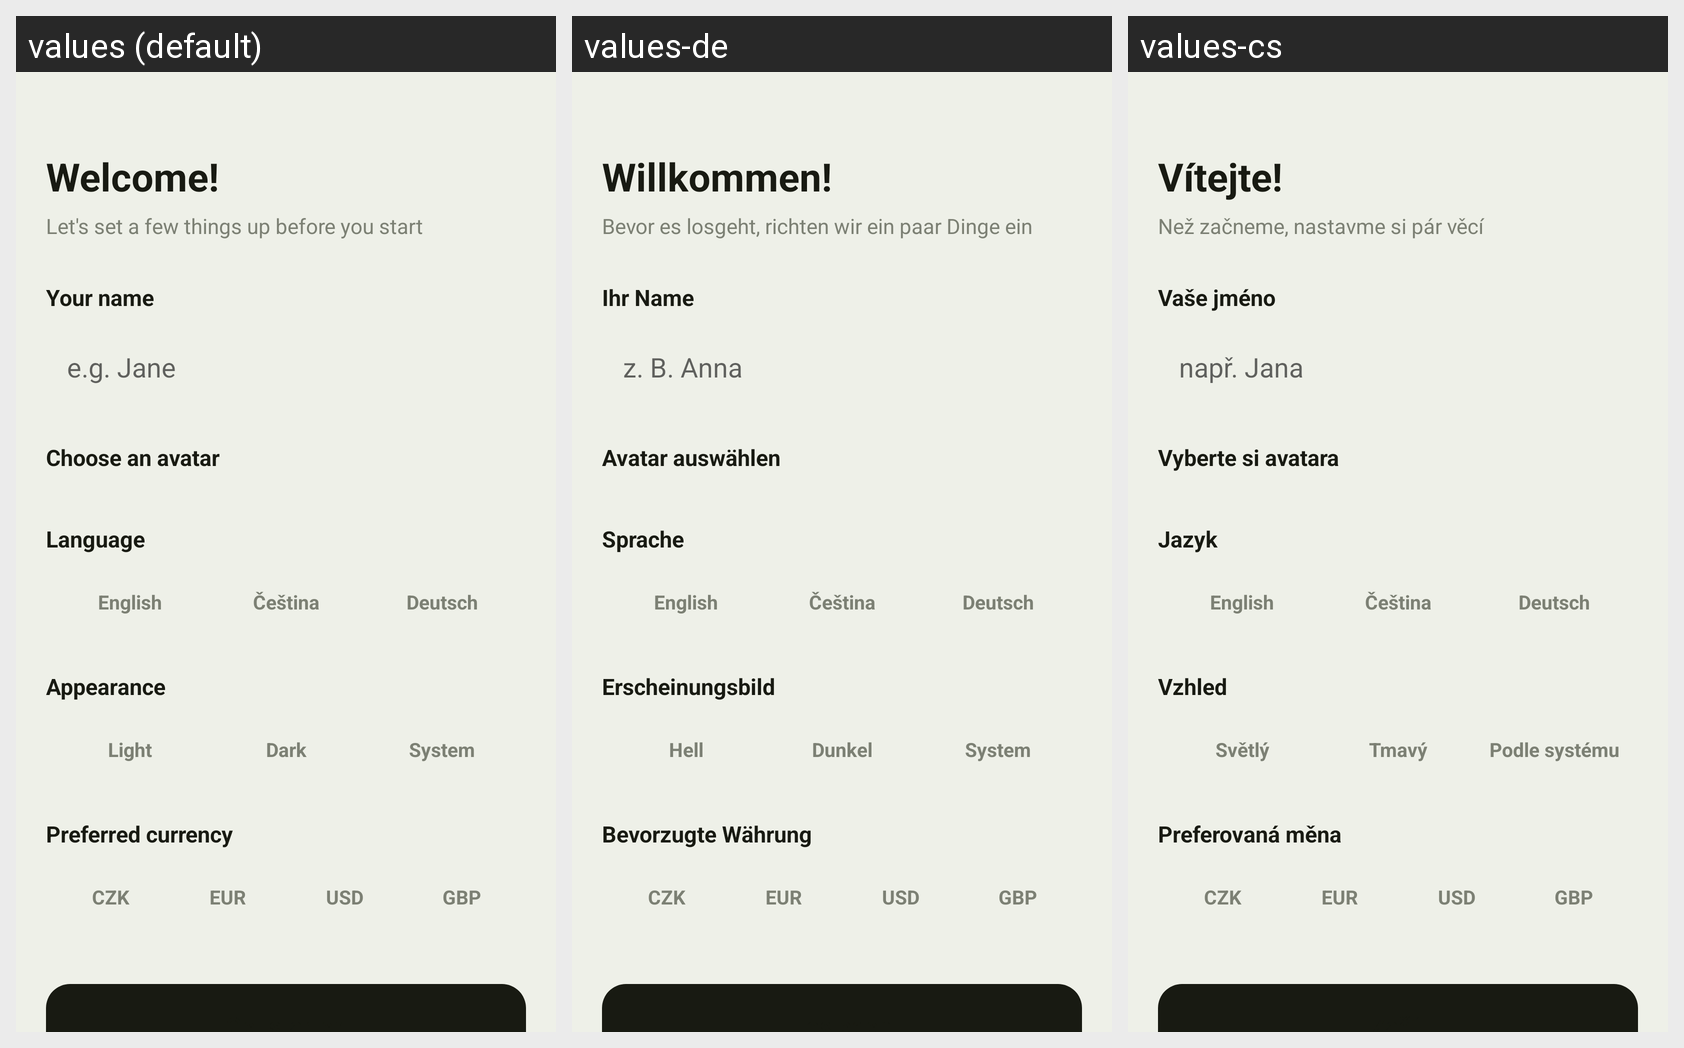

Locale-by-locale string values for the Android screen shown in this grid:
Android screen res/layout/activity_onboarding.xml rendered under 3 locales, left to right: values (default), values-de, values-cs. Device: Nexus 5 (rendered at 1080×1920; each locale shown at half size, 540×960, under a caption strip naming it); theme Theme.MoneyTracker.
Strings drawn on this screen, with the default value and each locale's value (text and hints the layout hard-codes, and strings that could not be matched under every locale, appear in the picture but are not listed):

onboarding_title
  values: Welcome!
  values-de: Willkommen!
  values-cs: Vítejte!

onboarding_subtitle
  values: Let's set a few things up before you start
  values-de: Bevor es losgeht, richten wir ein paar Dinge ein
  values-cs: Než začneme, nastavme si pár věcí

onboarding_name_label
  values: Your name
  values-de: Ihr Name
  values-cs: Vaše jméno

onboarding_name_hint
  values: e.g. Jane
  values-de: z. B. Anna
  values-cs: např. Jana

onboarding_avatar_label
  values: Choose an avatar
  values-de: Avatar auswählen
  values-cs: Vyberte si avatara

settings_language
  values: Language
  values-de: Sprache
  values-cs: Jazyk

settings_language_english
  values: English
  values-de: English
  values-cs: English

settings_language_czech
  values: Čeština
  values-de: Čeština
  values-cs: Čeština

settings_language_german
  values: Deutsch
  values-de: Deutsch
  values-cs: Deutsch

settings_appearance
  values: Appearance
  values-de: Erscheinungsbild
  values-cs: Vzhled

theme_light
  values: Light
  values-de: Hell
  values-cs: Světlý

theme_dark
  values: Dark
  values-de: Dunkel
  values-cs: Tmavý

theme_system
  values: System
  values-de: System
  values-cs: Podle systému

onboarding_currency_label
  values: Preferred currency
  values-de: Bevorzugte Währung
  values-cs: Preferovaná měna
